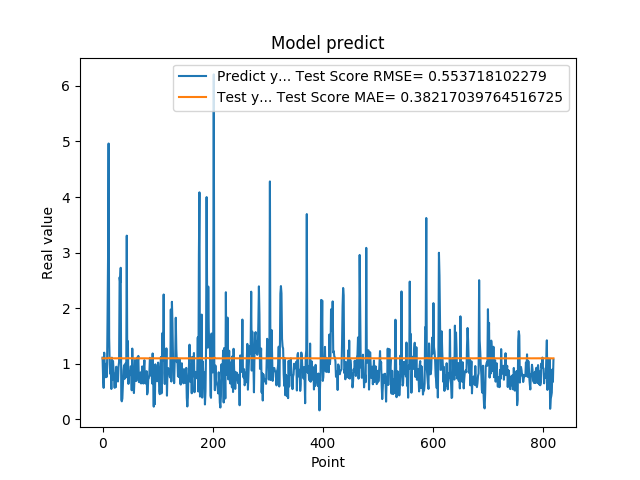

Source data for this figure (header and first rows):
1.111775994300842507e+00, 1.099535215747876382e+00
7.566530108451843262e-01, 1.100269286616591735e+00
5.684260129928588867e-01, 1.100458824220380993e+00
1.201630949974060059e+00, 1.099618869353025552e+00
8.802530169486999512e-01, 1.100369940892591547e+00
8.531429767608642578e-01, 1.100795626096722435e+00
7.591750025749206543e-01, 1.100268902246190894e+00
1.005007982254028320e+00, 1.100074828309537844e+00
7.687720060348510742e-01, 1.100335156833624373e+00
1.740013241767883301e+00, 1.100318366720442143e+00
2.913533687591552734e+00, 1.101550707923426797e+00
4.963075160980224609e+00, 1.104937937316607055e+00
1.471215128898620605e+00, 1.110096041429223801e+00
1.000648975372314453e+00, 1.107440230236749201e+00
8.220189809799194336e-01, 1.101397425652134610e+00
9.362199902534482643e-01, 1.100398769278283506e+00
5.486897230148315430e-01, 1.100317152834619394e+00
1.111255049705505371e+00, 1.099855938365415842e+00
7.148039937019348145e-01, 1.100192766907778452e+00
1.052167057991027832e+00, 1.100389702882931697e+00
8.955980539321898304e-01, 1.100345568951527353e+00
7.769405245780944824e-01, 1.100596270594461634e+00
5.699509978294372559e-01, 1.100167523982712003e+00
8.244060277938842773e-01, 1.099651774559742057e+00
5.800840258598327637e-01, 1.099756518333792288e+00
9.488009810447691761e-01, 1.099739477503816287e+00
7.918390035629272461e-01, 1.099974698823068531e+00
6.937990188598632812e-01, 1.100271679181770823e+00
6.834830045700073242e-01, 1.099876177153720880e+00
9.433320164680479847e-01, 1.099712319969671670e+00
1.032713770866394043e+00, 1.100120887625863464e+00
2.556216001510620117e+00, 1.100656842107685440e+00
2.464895963668823242e+00, 1.103284488377825667e+00
2.728049993515014204e+00, 1.105433612554632905e+00
3.558506965637206476e-01, 1.105728348296506569e+00
3.262020051479339600e-01, 1.102232605468587812e+00
3.781589865684509277e-01, 1.098623518756676631e+00
6.306380033493041992e-01, 1.098663765414850557e+00
8.854129910469055176e-01, 1.099153029751349431e+00
9.743152856826782227e-01, 1.099947081076932731e+00
7.307389974594116211e-01, 1.100474507813605562e+00
9.521890282630921520e-01, 1.100210214006054565e+00
1.011654973030090332e+00, 1.100206249115390111e+00
7.643579840660095215e-01, 1.100635740362158055e+00
3.306220054626464844e+00, 1.100321135076476109e+00
7.543110251426696777e-01, 1.104110210206511011e+00
1.409499049186706321e+00, 1.103756497150464977e+00
6.401469707489013672e-01, 1.100988611639167614e+00
8.640019893646240234e-01, 1.100715502199928419e+00
8.469420075416564941e-01, 1.099926402830537553e+00
7.976629734039306641e-01, 1.100234392202990907e+00
9.555831551551821068e-01, 1.100128348347357843e+00
9.546210169792175293e-01, 1.100312216824737899e+00
5.251880288124084473e-01, 1.100547677529520429e+00
1.275226235389709695e+00, 1.099845187861135054e+00
8.355640172958374023e-01, 1.100425224913726296e+00
7.640249729156494141e-01, 1.100833133251315932e+00
4.752210080623626154e-01, 1.100056372271168259e+00
7.414129972457885742e-01, 1.099477900133285280e+00
1.069700956344604492e+00, 1.099479113468804892e+00
7.892770171165466309e-01, 1.100414136412238397e+00
... 759 more rows
